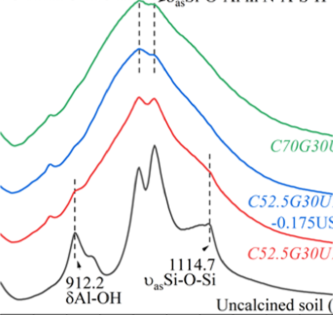

The data file committed next to this chart (first rows):
x, y, pixel_x, pixel_y, gap_before
800.0, 0.4079, 246, 331.5, 0
801.5, 0.4063, 247, 332.0, 0
803, 0.4048, 248, 332.5, 0
804.5, 0.4016, 249, 333.5, 0
806, 0.4, 250, 334.0, 0
807.5, 0.3984, 251, 334.5, 0
809, 0.3952, 252, 335.5, 0
810.5, 0.3952, 253, 335.5, 0
812, 0.3921, 254, 336.5, 0
813.5, 0.3921, 255, 336.5, 0
815, 0.3889, 256, 337.5, 0
816.5, 0.3889, 257, 337.5, 0
818, 0.3889, 258, 337.5, 0
819.5, 0.3889, 259, 337.5, 0
821, 0.3889, 260, 337.5, 0
822.5, 0.3921, 261, 336.5, 0
824, 0.3921, 262, 336.5, 0
825.5, 0.3921, 263, 336.5, 0
827, 0.3937, 264, 336.0, 0
828.5, 0.3952, 265, 335.5, 0
830, 0.3968, 266, 335.0, 0
831.5, 0.3984, 267, 334.5, 0
833, 0.4, 268, 334.0, 0
834.5, 0.4016, 269, 333.5, 0
836, 0.4048, 270, 332.5, 0
837.5, 0.4063, 271, 332.0, 0
839, 0.4079, 272, 331.5, 0
840.5, 0.4111, 273, 330.5, 0
842, 0.4127, 274, 330.0, 0
843.5, 0.4159, 275, 329.0, 0
845, 0.419, 276, 328.0, 0
846.5, 0.4206, 277, 327.5, 0
848, 0.4238, 278, 326.5, 0
849.5, 0.4254, 279, 326.0, 0
851.1, 0.427, 280, 325.5, 0
852.6, 0.4302, 281, 324.5, 0
854.1, 0.4317, 282, 324.0, 0
855.6, 0.4333, 283, 323.5, 0
857.1, 0.4365, 284, 322.5, 0
858.6, 0.4397, 285, 321.5, 0
860.1, 0.4429, 286, 320.5, 0
861.6, 0.446, 287, 319.5, 0
863.1, 0.4476, 288, 319.0, 0
864.6, 0.4508, 289, 318.0, 0
866.1, 0.454, 290, 317.0, 0
867.6, 0.4587, 291, 315.5, 0
869.1, 0.4651, 292, 313.5, 0
870.6, 0.4714, 293, 311.5, 0
872.1, 0.4746, 294, 310.5, 0
873.6, 0.4778, 295, 309.5, 0
875.1, 0.4794, 296, 309.0, 0
876.6, 0.4778, 297, 309.5, 0
878.1, 0.4762, 298, 310.0, 0
879.6, 0.4746, 299, 310.5, 0
881.1, 0.4746, 300, 310.5, 0
882.6, 0.4746, 301, 310.5, 0
884.1, 0.4746, 302, 310.5, 0
885.6, 0.4746, 303, 310.5, 0
887.1, 0.4746, 304, 310.5, 0
888.6, 0.4778, 305, 309.5, 0
... 273 more rows
